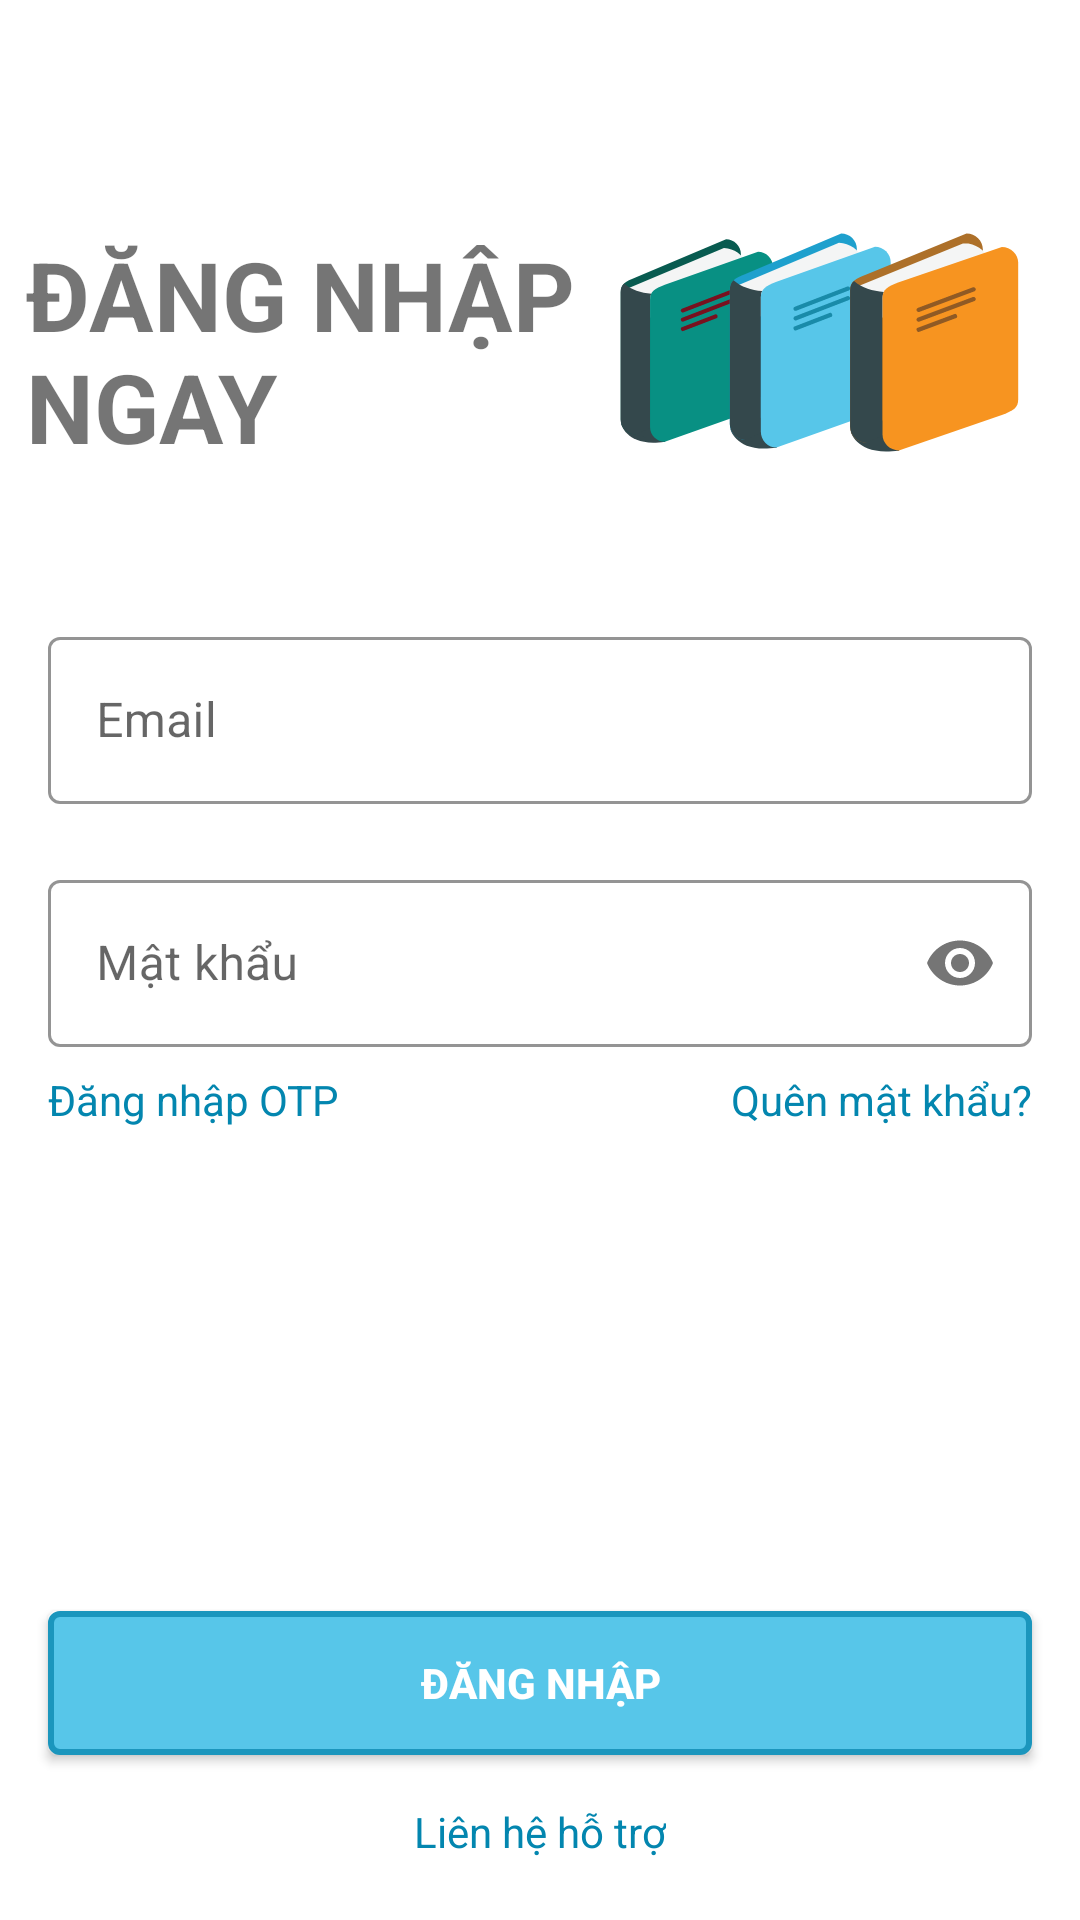

Layout XML and referenced resources for this Android screen:
<!-- AndroidManifest.xml: application theme Theme.BookShop -->
<!-- res/layout/fragment_login.xml -->
<?xml version="1.0" encoding="utf-8"?>
<FrameLayout xmlns:android="http://schemas.android.com/apk/res/android"
    xmlns:app="http://schemas.android.com/apk/res-auto"
    xmlns:tools="http://schemas.android.com/tools"
    android:layout_width="match_parent"
    android:layout_height="match_parent"
    tools:context=".ui.authentication.login.LoginFragment">


    <androidx.constraintlayout.widget.ConstraintLayout
        android:layout_width="match_parent"
        android:layout_height="match_parent">

        <androidx.constraintlayout.widget.Guideline
            android:id="@+id/gl_horizontal_1"
            android:layout_width="match_parent"
            android:layout_height="wrap_content"
            android:orientation="horizontal"
            app:layout_constraintGuide_percent="0.12" />

        <TextView
            android:id="@+id/text_view_login_now"
            android:layout_width="wrap_content"
            android:layout_height="wrap_content"
            android:maxLines="2"
            android:text="@string/text_login_now"
            android:textAllCaps="true"
            android:textSize="@dimen/text_size_32sp"
            android:textStyle="bold"
            app:layout_constraintEnd_toStartOf="@id/image_logo_login"
            app:layout_constraintStart_toStartOf="parent"
            app:layout_constraintTop_toTopOf="@id/gl_horizontal_1" />

        <ImageView
            android:id="@+id/image_logo_login"
            android:layout_width="wrap_content"
            android:layout_height="wrap_content"
            android:scaleType="center"
            android:src="@drawable/ic_book_logo"
            app:layout_constraintEnd_toEndOf="parent"
            app:layout_constraintStart_toEndOf="@id/text_view_login_now"
            app:layout_constraintTop_toTopOf="@id/gl_horizontal_1" />

        <com.google.android.material.textfield.TextInputLayout
            android:id="@+id/text_input_layout_email"
            style="@style/Widget.MaterialComponents.TextInputLayout.OutlinedBox"
            android:layout_width="@dimen/_0dp"
            android:layout_height="wrap_content"
            android:layout_marginStart="@dimen/margin_16dp"
            android:layout_marginLeft="@dimen/margin_16dp"
            android:layout_marginTop="@dimen/margin_50dp"
            android:layout_marginEnd="@dimen/margin_16dp"
            android:layout_marginRight="@dimen/margin_16dp"
            app:boxStrokeColor="@color/main_700"
            app:hintTextColor="@color/main_700"
            app:layout_constraintEnd_toEndOf="parent"
            app:layout_constraintStart_toStartOf="parent"
            app:layout_constraintTop_toBottomOf="@id/text_view_login_now"
            app:startIconDrawable="@drawable/ic_email_24dp">

            <com.google.android.material.textfield.TextInputEditText
                android:layout_width="match_parent"
                android:layout_height="wrap_content"
                android:hint="@string/text_email"
                android:inputType="textEmailAddress" />
        </com.google.android.material.textfield.TextInputLayout>

        <com.google.android.material.textfield.TextInputLayout
            android:id="@+id/text_input_layout_password"
            style="@style/Widget.MaterialComponents.TextInputLayout.OutlinedBox"
            android:layout_width="@dimen/_0dp"
            android:layout_height="wrap_content"
            android:layout_marginStart="@dimen/margin_16dp"
            android:layout_marginLeft="@dimen/margin_16dp"
            android:layout_marginTop="@dimen/margin_20dp"
            android:layout_marginEnd="@dimen/margin_16dp"
            android:layout_marginRight="@dimen/margin_16dp"
            app:boxStrokeColor="@color/main_700"
            app:hintTextColor="@color/main_700"
            app:layout_constraintEnd_toEndOf="parent"
            app:layout_constraintStart_toStartOf="parent"
            app:layout_constraintTop_toBottomOf="@id/text_input_layout_email"
            app:passwordToggleEnabled="true"
            app:startIconDrawable="@drawable/ic_lock_24dp">

            <com.google.android.material.textfield.TextInputEditText
                android:layout_width="match_parent"
                android:layout_height="wrap_content"
                android:hint="@string/text_password"
                android:inputType="textPassword" />
        </com.google.android.material.textfield.TextInputLayout>

        <TextView
            android:layout_width="wrap_content"
            android:layout_height="wrap_content"
            android:layout_marginTop="@dimen/margin_8dp"
            android:text="@string/text_login_OTP"
            android:textColor="@color/main_900"
            app:layout_constraintStart_toStartOf="@id/text_input_layout_password"
            app:layout_constraintTop_toBottomOf="@id/text_input_layout_password" />

        <TextView
            android:id="@+id/text_view_forgot_password"
            android:layout_width="wrap_content"
            android:layout_height="wrap_content"
            android:layout_marginTop="@dimen/margin_8dp"
            android:text="@string/text_forgot_password"
            android:textColor="@color/main_900"
            app:layout_constraintEnd_toEndOf="@id/text_input_layout_password"
            app:layout_constraintTop_toBottomOf="@id/text_input_layout_password" />

        <androidx.appcompat.widget.AppCompatButton
            android:id="@+id/btn_login"
            android:layout_width="match_parent"
            android:layout_height="wrap_content"
            android:layout_margin="@dimen/margin_16dp"
            android:background="@drawable/bg_button_large_size"
            android:text="@string/text_login"
            android:textAllCaps="true"
            android:textColor="@color/white"
            android:textStyle="bold"
            app:layout_constraintBottom_toTopOf="@id/text_view_hotline_support"
            app:layout_constraintEnd_toEndOf="parent"
            app:layout_constraintStart_toStartOf="parent" />

        <TextView
            android:id="@+id/text_view_hotline_support"
            android:layout_width="wrap_content"
            android:layout_height="wrap_content"
            android:layout_margin="@dimen/margin_20dp"
            android:text="@string/text_hotline_support"
            android:textColor="@color/main_900"
            android:textSize="@dimen/text_size_14sp"
            app:layout_constraintBottom_toBottomOf="parent"
            app:layout_constraintEnd_toEndOf="parent"
            app:layout_constraintStart_toStartOf="parent" />
    </androidx.constraintlayout.widget.ConstraintLayout>

</FrameLayout>
<!-- resources referenced by this layout -->
<resources>
  <color name="main_700">#1B96BD</color>
  <color name="main_900">#0386AF</color>
  <color name="white">#FFFFFFFF</color>
  <dimen name="_0dp">0dp</dimen>
  <dimen name="margin_16dp">16dp</dimen>
  <dimen name="margin_20dp">20dp</dimen>
  <dimen name="margin_50dp">50dp</dimen>
  <dimen name="margin_8dp">8dp</dimen>
  <dimen name="text_size_14sp">14sp</dimen>
  <dimen name="text_size_32sp">32sp</dimen>
  <!-- drawable bg_button_large_size (drawable) -->
  <?xml version="1.0" encoding="utf-8"?>
  <shape xmlns:android="http://schemas.android.com/apk/res/android">
      <solid android:color="@color/main" />
      <stroke
          android:width="@dimen/_2dp"
          android:color="@color/main_700" />
      <corners android:radius="@dimen/corners_5dp" />
  </shape>
  <!-- drawable ic_book_logo: vector/xml drawable (drawable, 7392 chars, omitted) -->
  <string name="text_email">Email</string>
  <string name="text_forgot_password">Quên mật khẩu?</string>
  <string name="text_hotline_support">Liên hệ hỗ trợ</string>
  <string name="text_login">đăng nhập</string>
  <string name="text_login_OTP">Đăng nhập OTP</string>
  <string name="text_login_now">đăng nhập\nngay</string>
  <string name="text_password">Mật khẩu</string>
  <style name="Theme.BookShop" parent="Theme.MaterialComponents.DayNight.NoActionBar">
          
          <item name="colorPrimary">@color/purple_500</item>
          <item name="colorPrimaryVariant">@color/purple_700</item>
          <item name="colorOnPrimary">@color/white</item>
          
          <item name="colorSecondary">@color/teal_200</item>
          <item name="colorSecondaryVariant">@color/teal_700</item>
          <item name="colorOnSecondary">@color/black</item>
          
          <item name="android:statusBarColor" tools:targetApi="l">?attr/colorPrimaryVariant</item>
          
      </style>
  <color name="main">#57C6E9</color>
  <dimen name="_2dp">2dp</dimen>
  <dimen name="corners_5dp">3dp</dimen>
  <color name="purple_500">#FF6200EE</color>
  <color name="purple_700">#FF3700B3</color>
  <color name="teal_200">#FF03DAC5</color>
  <color name="teal_700">#FF018786</color>
  <color name="black">#FF000000</color>
</resources>
